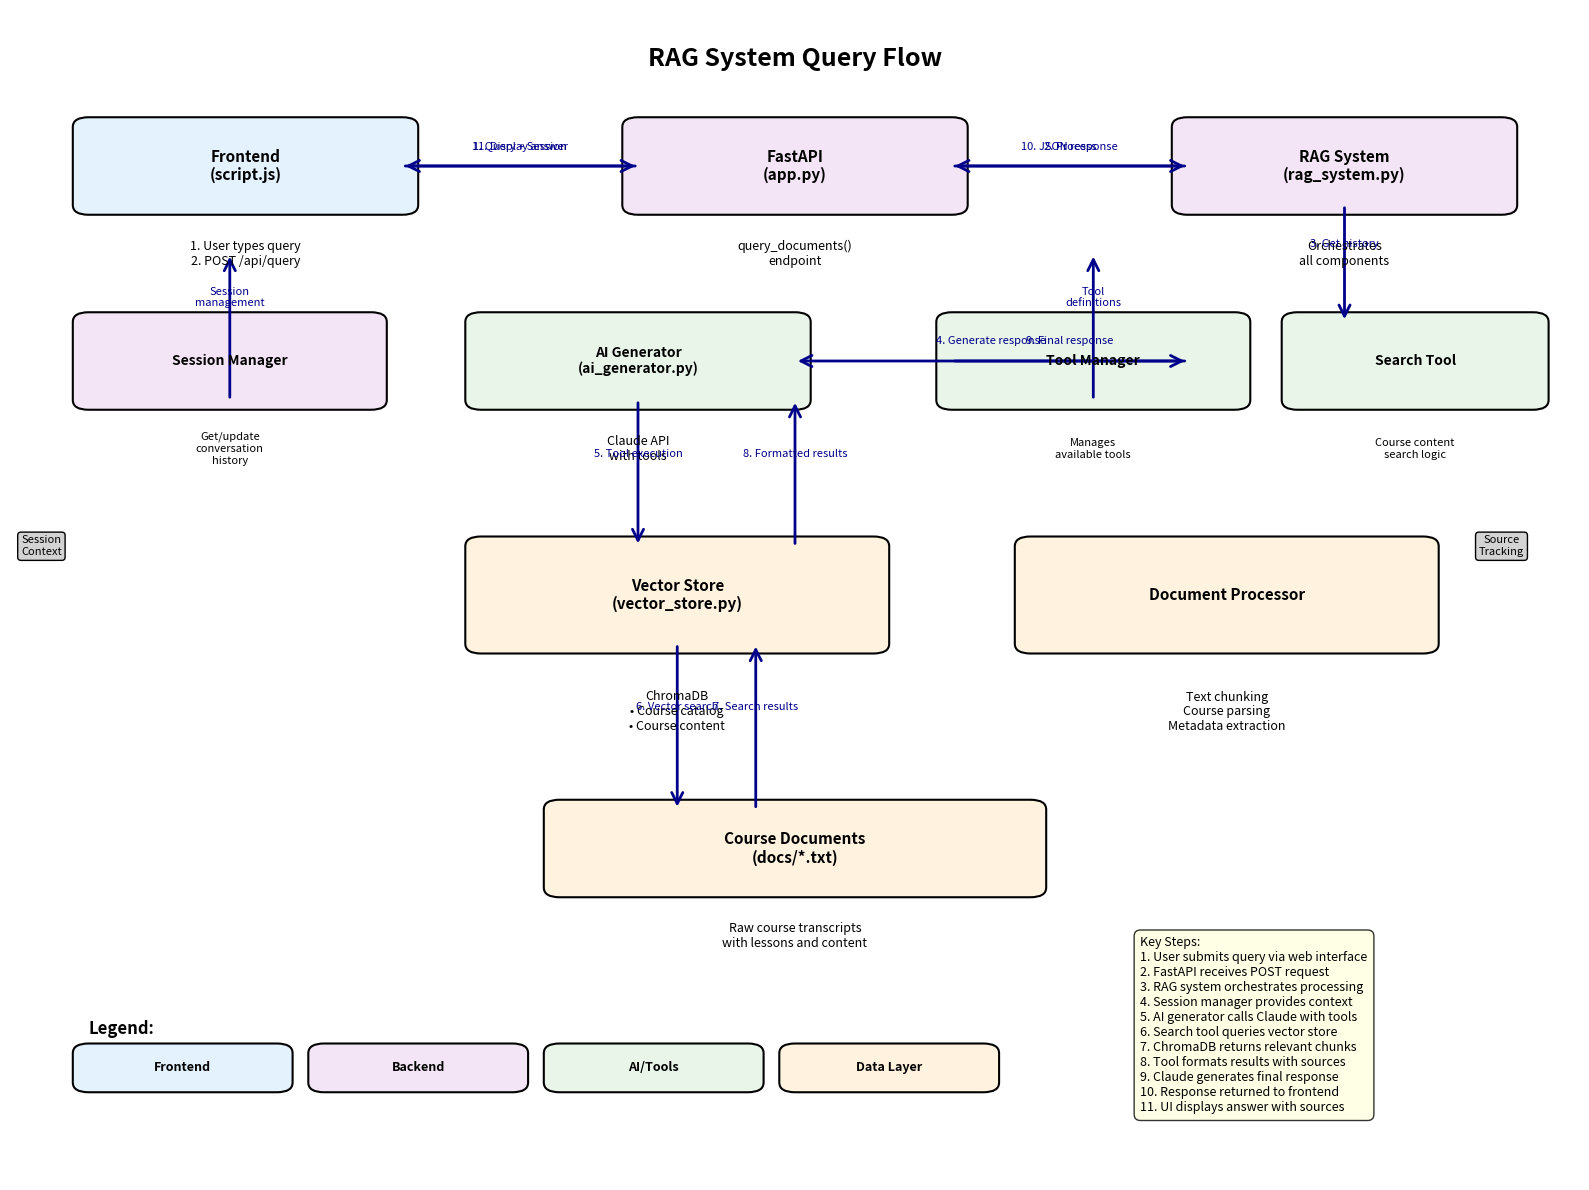

Source code (Python):
import matplotlib.pyplot as plt
import matplotlib.patches as patches
from matplotlib.patches import FancyBboxPatch, ConnectionPatch
import numpy as np

# Create figure and axis
fig, ax = plt.subplots(1, 1, figsize=(16, 12))
ax.set_xlim(0, 10)
ax.set_ylim(0, 12)
ax.axis('off')

# Define colors
frontend_color = '#E3F2FD'  # Light blue
backend_color = '#F3E5F5'   # Light purple
ai_color = '#E8F5E8'        # Light green
data_color = '#FFF3E0'      # Light orange

# Helper function to create rounded rectangles
def create_box(ax, x, y, width, height, text, color, fontsize=10):
    box = FancyBboxPatch((x, y), width, height,
                         boxstyle="round,pad=0.1",
                         facecolor=color,
                         edgecolor='black',
                         linewidth=1.5)
    ax.add_patch(box)
    ax.text(x + width/2, y + height/2, text,
            ha='center', va='center', fontsize=fontsize, weight='bold')

# Helper function to create arrows
def create_arrow(ax, start_x, start_y, end_x, end_y, text='', offset=0.2):
    arrow = patches.FancyArrowPatch((start_x, start_y), (end_x, end_y),
                                   connectionstyle="arc3,rad=0", 
                                   arrowstyle='->', 
                                   mutation_scale=20,
                                   color='darkblue',
                                   linewidth=2)
    ax.add_patch(arrow)
    if text:
        mid_x = (start_x + end_x) / 2
        mid_y = (start_y + end_y) / 2 + offset
        ax.text(mid_x, mid_y, text, ha='center', va='center', 
                fontsize=8, style='italic', color='darkblue')

# Title
ax.text(5, 11.5, 'RAG System Query Flow', ha='center', va='center', 
        fontsize=18, weight='bold')

# 1. Frontend Layer
create_box(ax, 0.5, 10, 2, 0.8, 'Frontend\n(script.js)', frontend_color, 11)
ax.text(1.5, 9.5, '1. User types query\n2. POST /api/query', ha='center', va='center', fontsize=9)

# 2. API Layer
create_box(ax, 4, 10, 2, 0.8, 'FastAPI\n(app.py)', backend_color, 11)
ax.text(5, 9.5, 'query_documents()\nendpoint', ha='center', va='center', fontsize=9)

# 3. RAG System
create_box(ax, 7.5, 10, 2, 0.8, 'RAG System\n(rag_system.py)', backend_color, 11)
ax.text(8.5, 9.5, 'Orchestrates\nall components', ha='center', va='center', fontsize=9)

# 4. Session Manager
create_box(ax, 0.5, 8, 1.8, 0.8, 'Session Manager', backend_color, 10)
ax.text(1.4, 7.5, 'Get/update\nconversation\nhistory', ha='center', va='center', fontsize=8)

# 5. AI Generator
create_box(ax, 3, 8, 2, 0.8, 'AI Generator\n(ai_generator.py)', ai_color, 10)
ax.text(4, 7.5, 'Claude API\nwith tools', ha='center', va='center', fontsize=9)

# 6. Tool Manager
create_box(ax, 6, 8, 1.8, 0.8, 'Tool Manager', ai_color, 10)
ax.text(6.9, 7.5, 'Manages\navailable tools', ha='center', va='center', fontsize=8)

# 7. Search Tool
create_box(ax, 8.2, 8, 1.5, 0.8, 'Search Tool', ai_color, 10)
ax.text(8.95, 7.5, 'Course content\nsearch logic', ha='center', va='center', fontsize=8)

# 8. Vector Store
create_box(ax, 3, 5.5, 2.5, 1, 'Vector Store\n(vector_store.py)', data_color, 11)
ax.text(4.25, 4.8, 'ChromaDB\n• Course catalog\n• Course content', ha='center', va='center', fontsize=9)

# 9. Document Processor
create_box(ax, 6.5, 5.5, 2.5, 1, 'Document Processor', data_color, 11)
ax.text(7.75, 4.8, 'Text chunking\nCourse parsing\nMetadata extraction', ha='center', va='center', fontsize=9)

# 10. Course Documents
create_box(ax, 3.5, 3, 3, 0.8, 'Course Documents\n(docs/*.txt)', data_color, 11)
ax.text(5, 2.5, 'Raw course transcripts\nwith lessons and content', ha='center', va='center', fontsize=9)

# Flow arrows - Main query path
create_arrow(ax, 2.5, 10.4, 4, 10.4, '1. Query + Session')
create_arrow(ax, 6, 10.4, 7.5, 10.4, '2. Process')
create_arrow(ax, 8.5, 10, 8.5, 8.8, '3. Get history')
create_arrow(ax, 7.5, 8.4, 5, 8.4, '4. Generate response')
create_arrow(ax, 4, 8, 4, 6.5, '5. Tool execution')
create_arrow(ax, 4.25, 5.5, 4.25, 3.8, '6. Vector search')

# Return path arrows
create_arrow(ax, 4.75, 3.8, 4.75, 5.5, '7. Search results')
create_arrow(ax, 5, 6.5, 5, 8, '8. Formatted results')
create_arrow(ax, 6, 8.4, 7.5, 8.4, '9. Final response')
create_arrow(ax, 7.5, 10.4, 6, 10.4, '10. JSON response')
create_arrow(ax, 4, 10.4, 2.5, 10.4, '11. Display answer')

# Side processes
create_arrow(ax, 1.4, 8, 1.4, 9.5, 'Session\nmanagement', 0.3)
create_arrow(ax, 6.9, 8, 6.9, 9.5, 'Tool\ndefinitions', 0.3)

# Data flow indicators
ax.text(0.2, 6.5, 'Session\nContext', ha='center', va='center', fontsize=8, 
        bbox=dict(boxstyle="round,pad=0.3", facecolor='lightgray'))

ax.text(9.5, 6.5, 'Source\nTracking', ha='center', va='center', fontsize=8,
        bbox=dict(boxstyle="round,pad=0.3", facecolor='lightgray'))

# Legend
legend_y = 1.5
ax.text(0.5, legend_y, 'Legend:', fontsize=12, weight='bold')
create_box(ax, 0.5, legend_y-0.5, 1.2, 0.3, 'Frontend', frontend_color, 9)
create_box(ax, 2, legend_y-0.5, 1.2, 0.3, 'Backend', backend_color, 9)
create_box(ax, 3.5, legend_y-0.5, 1.2, 0.3, 'AI/Tools', ai_color, 9)
create_box(ax, 5, legend_y-0.5, 1.2, 0.3, 'Data Layer', data_color, 9)

# Key steps summary
steps_text = """Key Steps:
1. User submits query via web interface
2. FastAPI receives POST request
3. RAG system orchestrates processing
4. Session manager provides context
5. AI generator calls Claude with tools
6. Search tool queries vector store
7. ChromaDB returns relevant chunks
8. Tool formats results with sources
9. Claude generates final response
10. Response returned to frontend
11. UI displays answer with sources"""

ax.text(7.2, 2.5, steps_text, fontsize=9, va='top',
        bbox=dict(boxstyle="round,pad=0.5", facecolor='lightyellow', alpha=0.8))

plt.tight_layout()
plt.savefig('rag_query_flow_diagram.png', dpi=300, bbox_inches='tight')
plt.show()

print("Query flow diagram saved as 'rag_query_flow_diagram.png'")